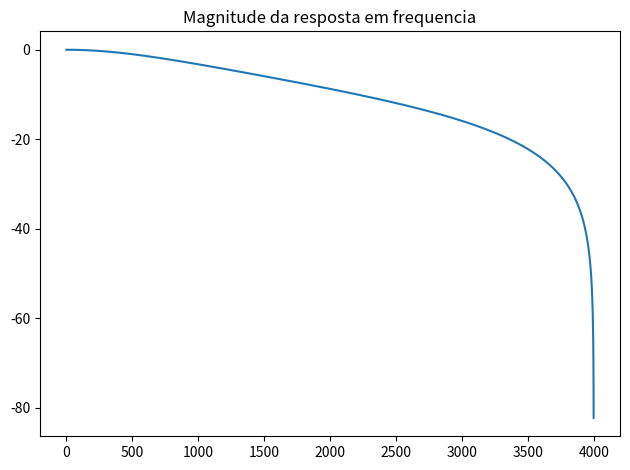

Write the Python code that produced this figure.
import numpy
import scipy
from scipy import signal as sf
import matplotlib.pyplot as mp

passo = (numpy.pi/1000)
L = 8
Fs = 8000
w = numpy.arange(0, numpy.pi, passo)
a =numpy.complex64(1j)



#num = [(0.1),(0.2), (0.4), (0.2), (0.1)]
#den = 1

num = [0,6280,6280]
den = [0,22280,-9720]

[w, H] = sf.freqz(num, den,Fs)
mp.show()
#Freq = Fs * w / (2*numpy.pi)

mp.plot(w*Fs/(2*numpy.pi), 20*numpy.log10(abs(H)))
mp.title('Magnitude da resposta em frequencia')
mp.grid

mp.tight_layout()
mp.show()

